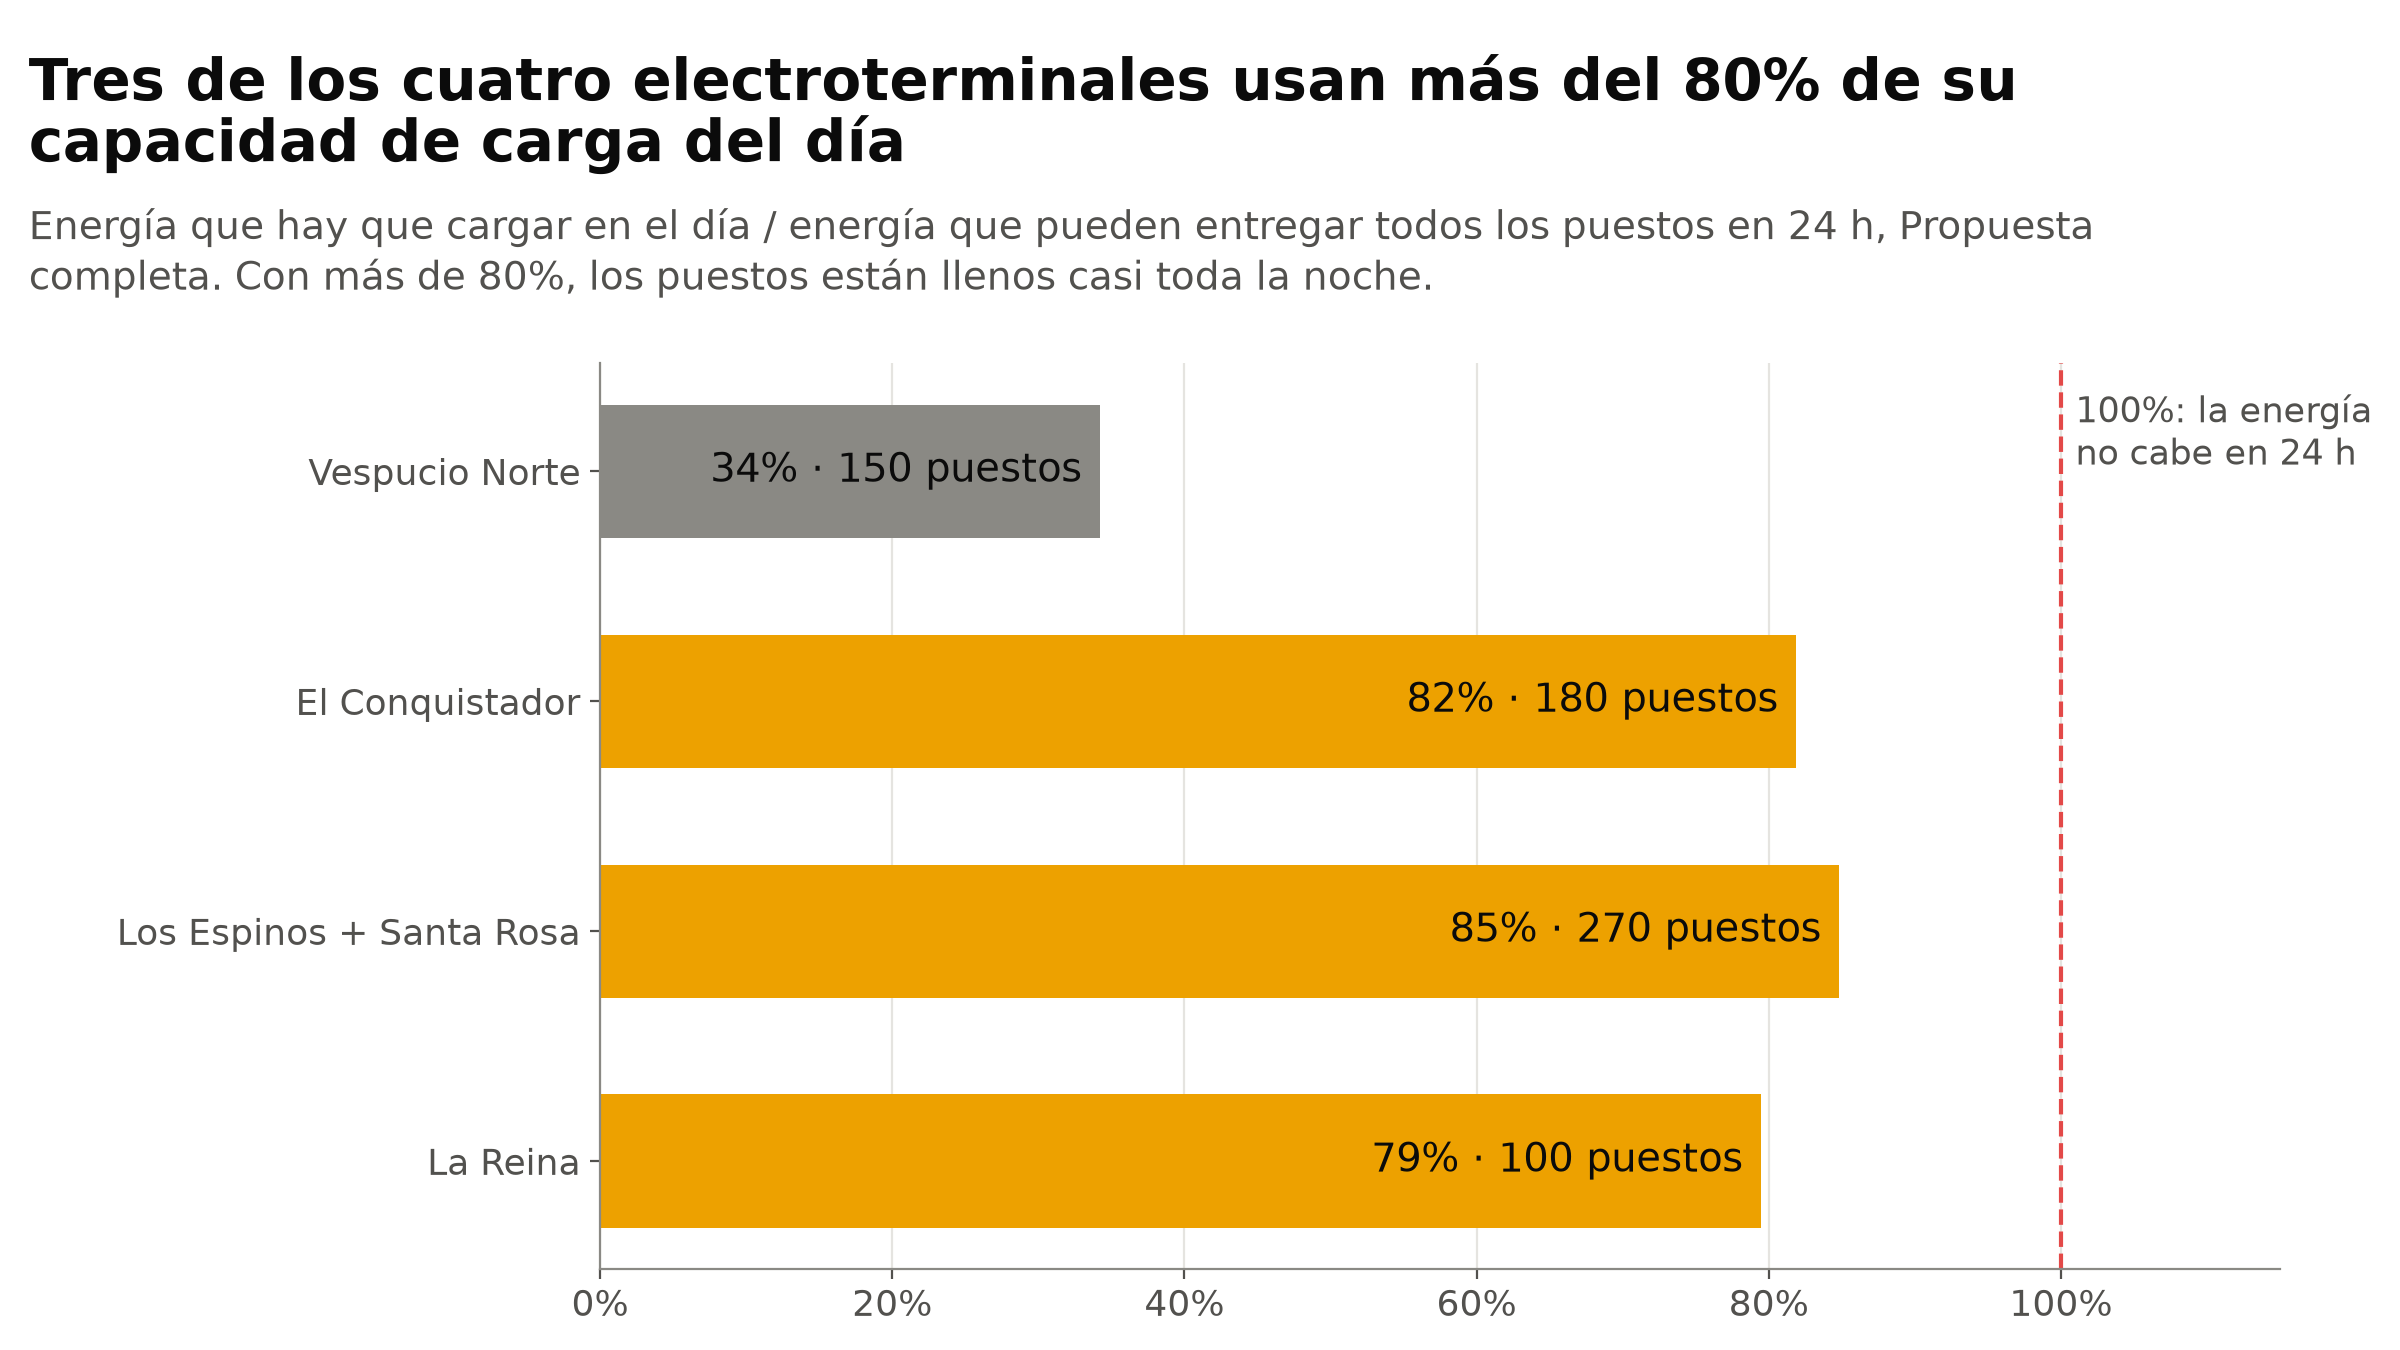

The table this chart was drawn from, first rows:
terminal; puestos; energia_sobre_capacidad_pct
Vespucio Norte; 150.0; 34.21
El Conquistador; 180.0; 81.87
Los Espinos + Santa Rosa; 270.0; 84.82
La Reina; 100.0; 79.46
